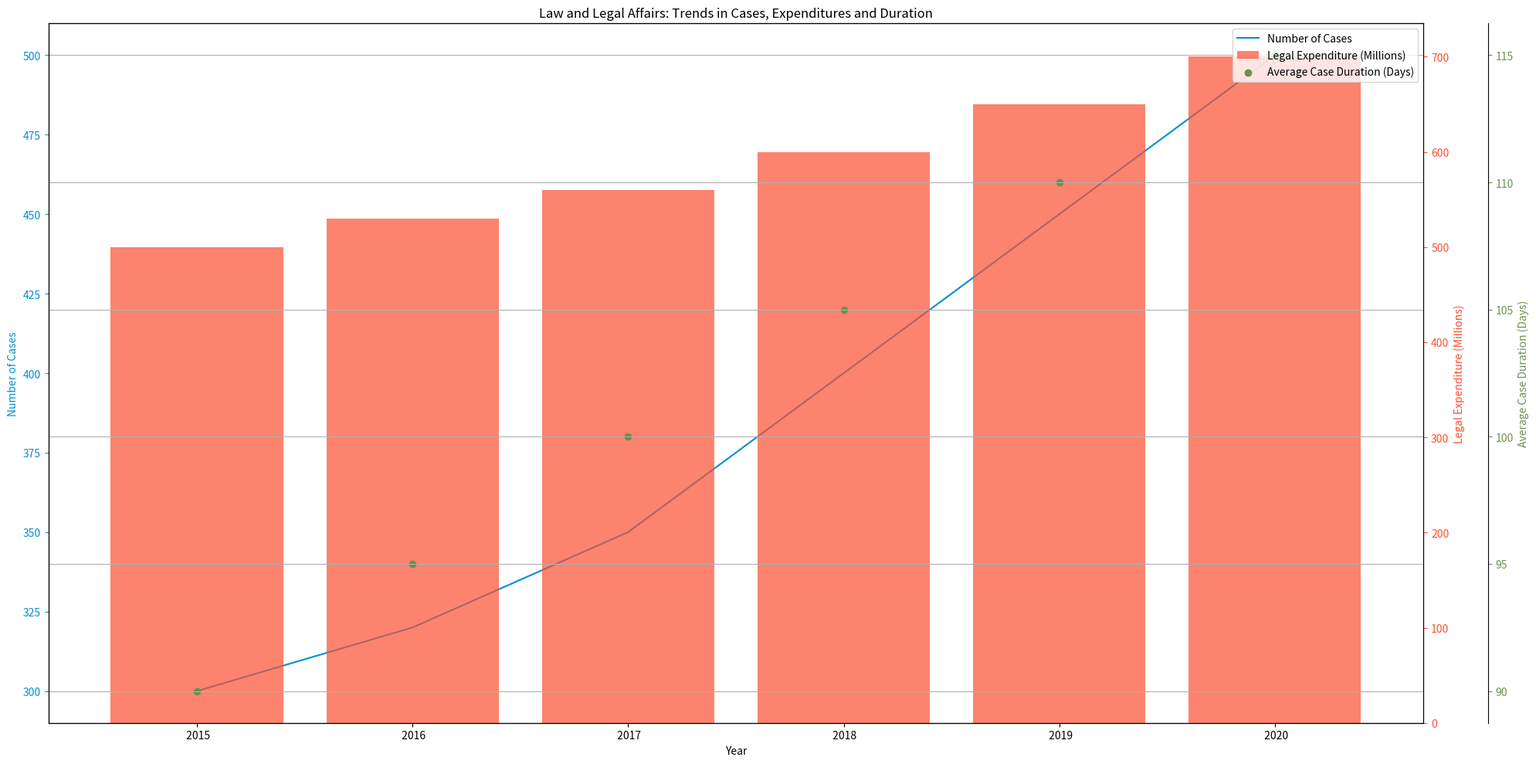

Here is the Python script that generated this plot: (Note: this script raises an exception after producing the figure.)
import numpy as np
import matplotlib.pyplot as plt
from matplotlib.ticker import AutoLocator
import random

# Given data
str_data = "Year,Number of Cases,Legal Expenditure (Millions),Average Case Duration (Days)/n 2015,300,500,90/n 2016,320,530,95/n 2017,350,560,100/n 2018,400,600,105/n 2019,450,650,110/n 2020,500,700,115"
str_data = str_data.replace("/n", "\n")

# Convert the data to list format and split columns and rows
data_list = [line.split(",") for line in str_data.split("\n")]
data_list = np.array(data_list)

# Prepare the data_labels, data, and line_labels
data_labels = data_list[0, 1:]
line_labels = data_list[1:, 0]
data = data_list[1:, 1:].astype(np.float32)

# Plot parameters
colors = ['#008fd5', '#fc4f30', '#6d904f']
fig = plt.figure(figsize=(20, 10))

ax1 = fig.add_subplot(111)
ax1.plot(line_labels, data[:, 0], label=data_labels[0], color=colors[0])
ax1.set_xlabel(data_list[0, 0])
ax1.set_ylabel(data_labels[0], color=colors[0])
ax1.tick_params('y', colors=colors[0])
ax1.yaxis.set_major_locator(AutoLocator())

ax2 = ax1.twinx()
ax2.bar(line_labels, data[:, 1], label=data_labels[1], color=colors[1], alpha=0.7)
ax2.set_ylabel(data_labels[1], color=colors[1])
ax2.tick_params('y', colors=colors[1])
ax2.yaxis.set_major_locator(AutoLocator())

ax3 = ax1.twinx()
ax3.scatter(line_labels, data[:, 2], label=data_labels[2], color=colors[2])
ax3.spines['right'].set_position(('outward', 60))
ax3.set_ylabel(data_labels[2], color=colors[2])
ax3.tick_params('y', colors=colors[2])
ax3.yaxis.set_major_locator(AutoLocator())

plt.grid(True)
plt.title("Law and Legal Affairs: Trends in Cases, Expenditures and Duration")
fig.legend(loc="upper right", bbox_to_anchor=(1,1), bbox_transform=ax1.transAxes)

plt.tight_layout()

# save path
save_path = "/cpfs01/user/yehancheng/workspace/datasets/SimChartV2/demo/multi-axes/png/227_202312311051.png"
plt.savefig(save_path, format='png')

# clear figure
plt.clf()
plt.close()
